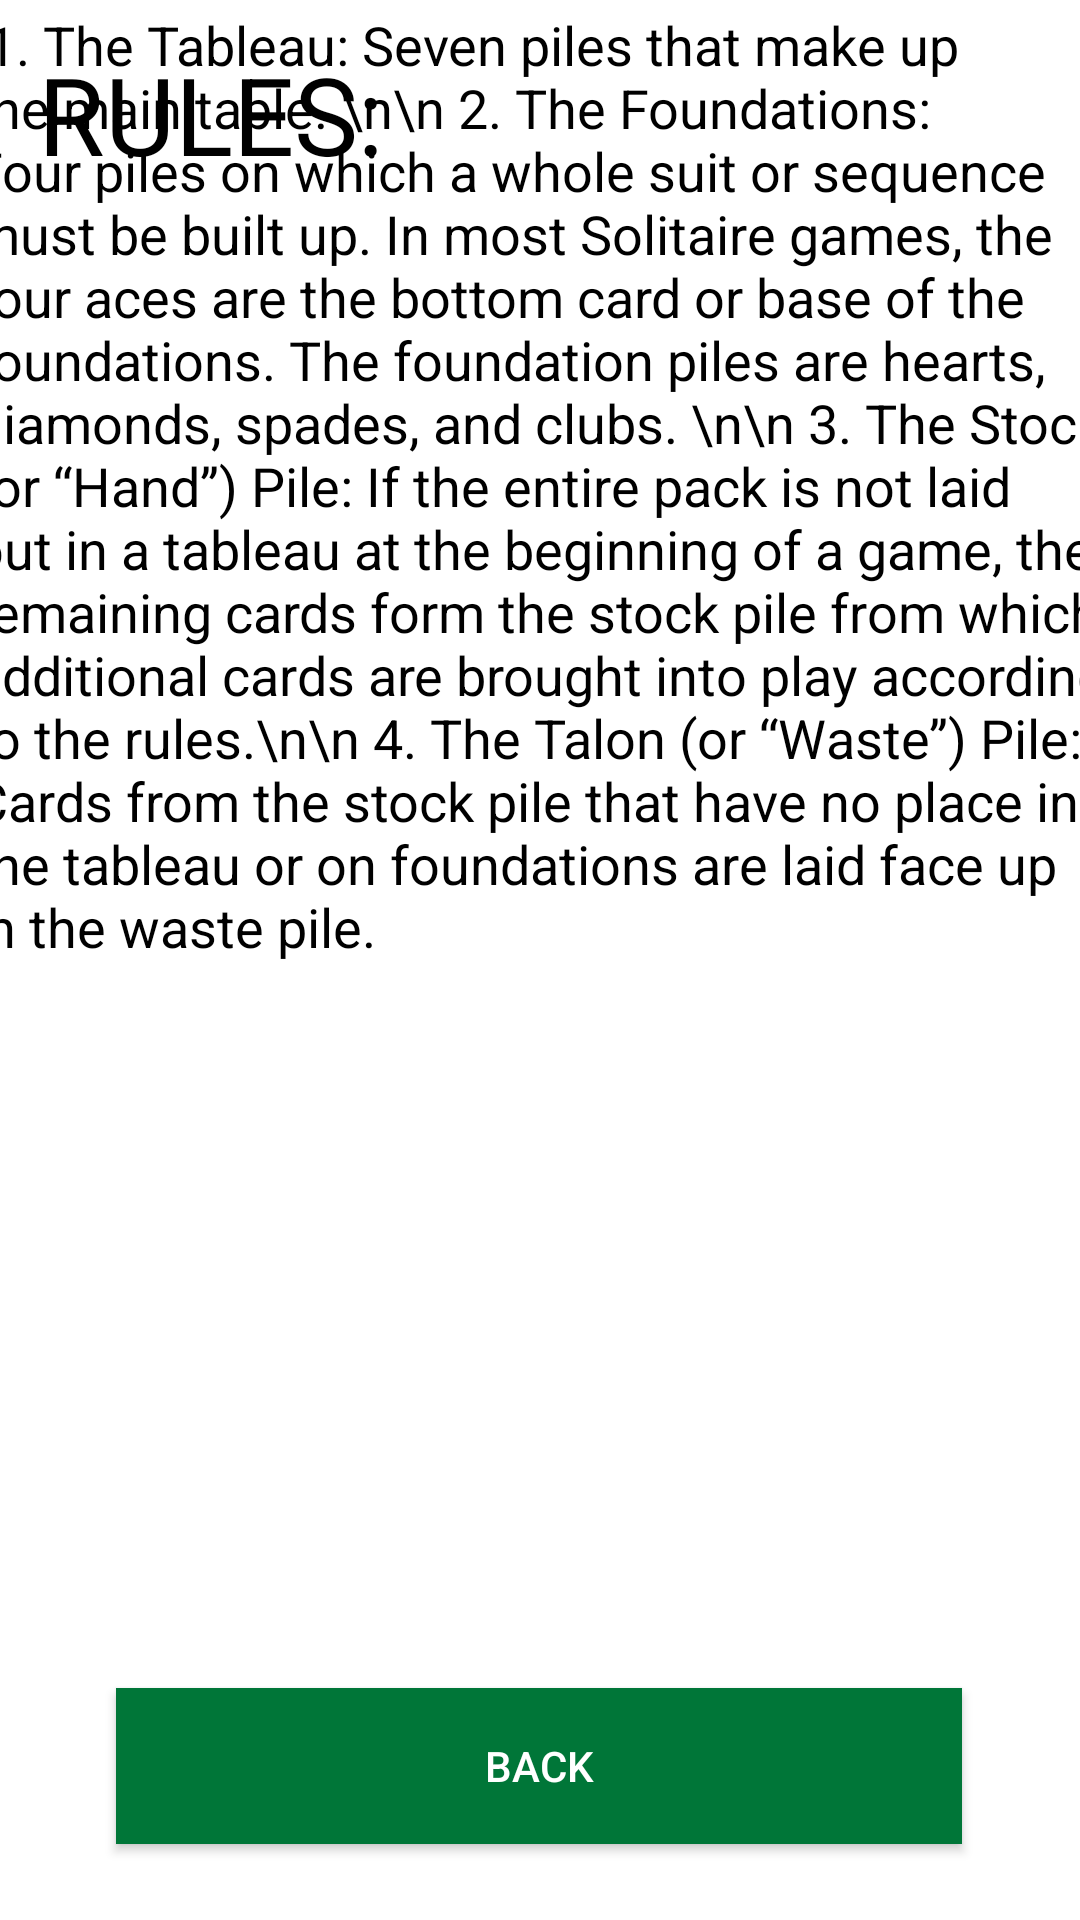

This screen was rendered from an Android layout file. Write that file and the resources it references.
<!-- AndroidManifest.xml: application theme Theme.LittleBrain -->
<!-- res/layout/activity_rules.xml -->
<?xml version="1.0" encoding="utf-8"?>
<androidx.constraintlayout.widget.ConstraintLayout xmlns:android="http://schemas.android.com/apk/res/android"
    xmlns:app="http://schemas.android.com/apk/res-auto"
    xmlns:tools="http://schemas.android.com/tools"
    android:layout_width="match_parent"
    android:layout_height="match_parent"
    tools:context=".Activity.RulesActivity">

    <Button
        android:id="@+id/BTN_Back"
        style="@style/Widget.AppCompat.Button"
        android:layout_width="282dp"
        android:layout_height="52dp"
        android:background="#007638"
        android:backgroundTint="#007638"
        android:text="Back"
        android:textColor="@color/white"
        android:visibility="visible"
        app:layout_constraintBottom_toBottomOf="parent"
        app:layout_constraintEnd_toEndOf="parent"
        app:layout_constraintHorizontal_bias="0.496"
        app:layout_constraintStart_toStartOf="parent"
        app:layout_constraintTop_toTopOf="parent"
        app:layout_constraintVertical_bias="0.957"
        tools:visibility="visible" />

    <TextView
        android:id="@+id/textView"
        android:layout_width="wrap_content"
        android:layout_height="wrap_content"
        android:text="RULES:"
        android:textColor="@color/black"
        android:textSize="36sp"
        app:layout_constraintBottom_toBottomOf="parent"
        app:layout_constraintEnd_toEndOf="parent"
        app:layout_constraintHorizontal_bias="0.052"
        app:layout_constraintStart_toStartOf="parent"
        app:layout_constraintTop_toTopOf="parent"
        app:layout_constraintVertical_bias="0.023" />

    <TextView
        android:id="@+id/textView2"
        android:layout_width="379dp"
        android:layout_height="559dp"
        android:text=" 1. The Tableau: Seven piles that make up the main table. \n\n 2. The Foundations: Four piles on which a whole suit or sequence must be built up. In most Solitaire games, the four aces are the bottom card or base of the foundations. The foundation piles are hearts, diamonds, spades, and clubs. \n\n 3. The Stock (or “Hand”) Pile: If the entire pack is not laid out in a tableau at the beginning of a game, the remaining cards form the stock pile from which additional cards are brought into play according to the rules.\n\n 4. The Talon (or “Waste”) Pile: Cards from the stock pile that have no place in the tableau or on foundations are laid face up in the waste pile."
        android:textColor="@color/black"
        android:textSize="18sp"
        app:layout_constraintBottom_toTopOf="@+id/BTN_Back"
        app:layout_constraintEnd_toEndOf="parent"
        app:layout_constraintStart_toStartOf="parent"
        app:layout_constraintTop_toTopOf="parent"
        app:layout_constraintVertical_bias="0.703" />

</androidx.constraintlayout.widget.ConstraintLayout>
<!-- resources referenced by this layout -->
<resources>
  <color name="black">#FF000000</color>
  <color name="white">#FFFFFFFF</color>
  <style name="Theme.LittleBrain" parent="Theme.MaterialComponents.DayNight.NoActionBar">
          
          <item name="colorPrimary">@color/pokerGreen</item>
          <item name="colorPrimaryVariant">@color/purple_700</item>
          <item name="colorOnPrimary">@color/white</item>
          
          <item name="colorSecondary">@color/teal_200</item>
          <item name="colorSecondaryVariant">@color/teal_700</item>
          <item name="colorOnSecondary">@color/black</item>
          
          <item name="android:statusBarColor" tools:targetApi="l">?attr/colorPrimaryVariant</item>
          
      </style>
  <color name="pokerGreen">#007638</color>
  <color name="purple_700">#FF3700B3</color>
  <color name="teal_200">#FF03DAC5</color>
  <color name="teal_700">#FF018786</color>
</resources>
